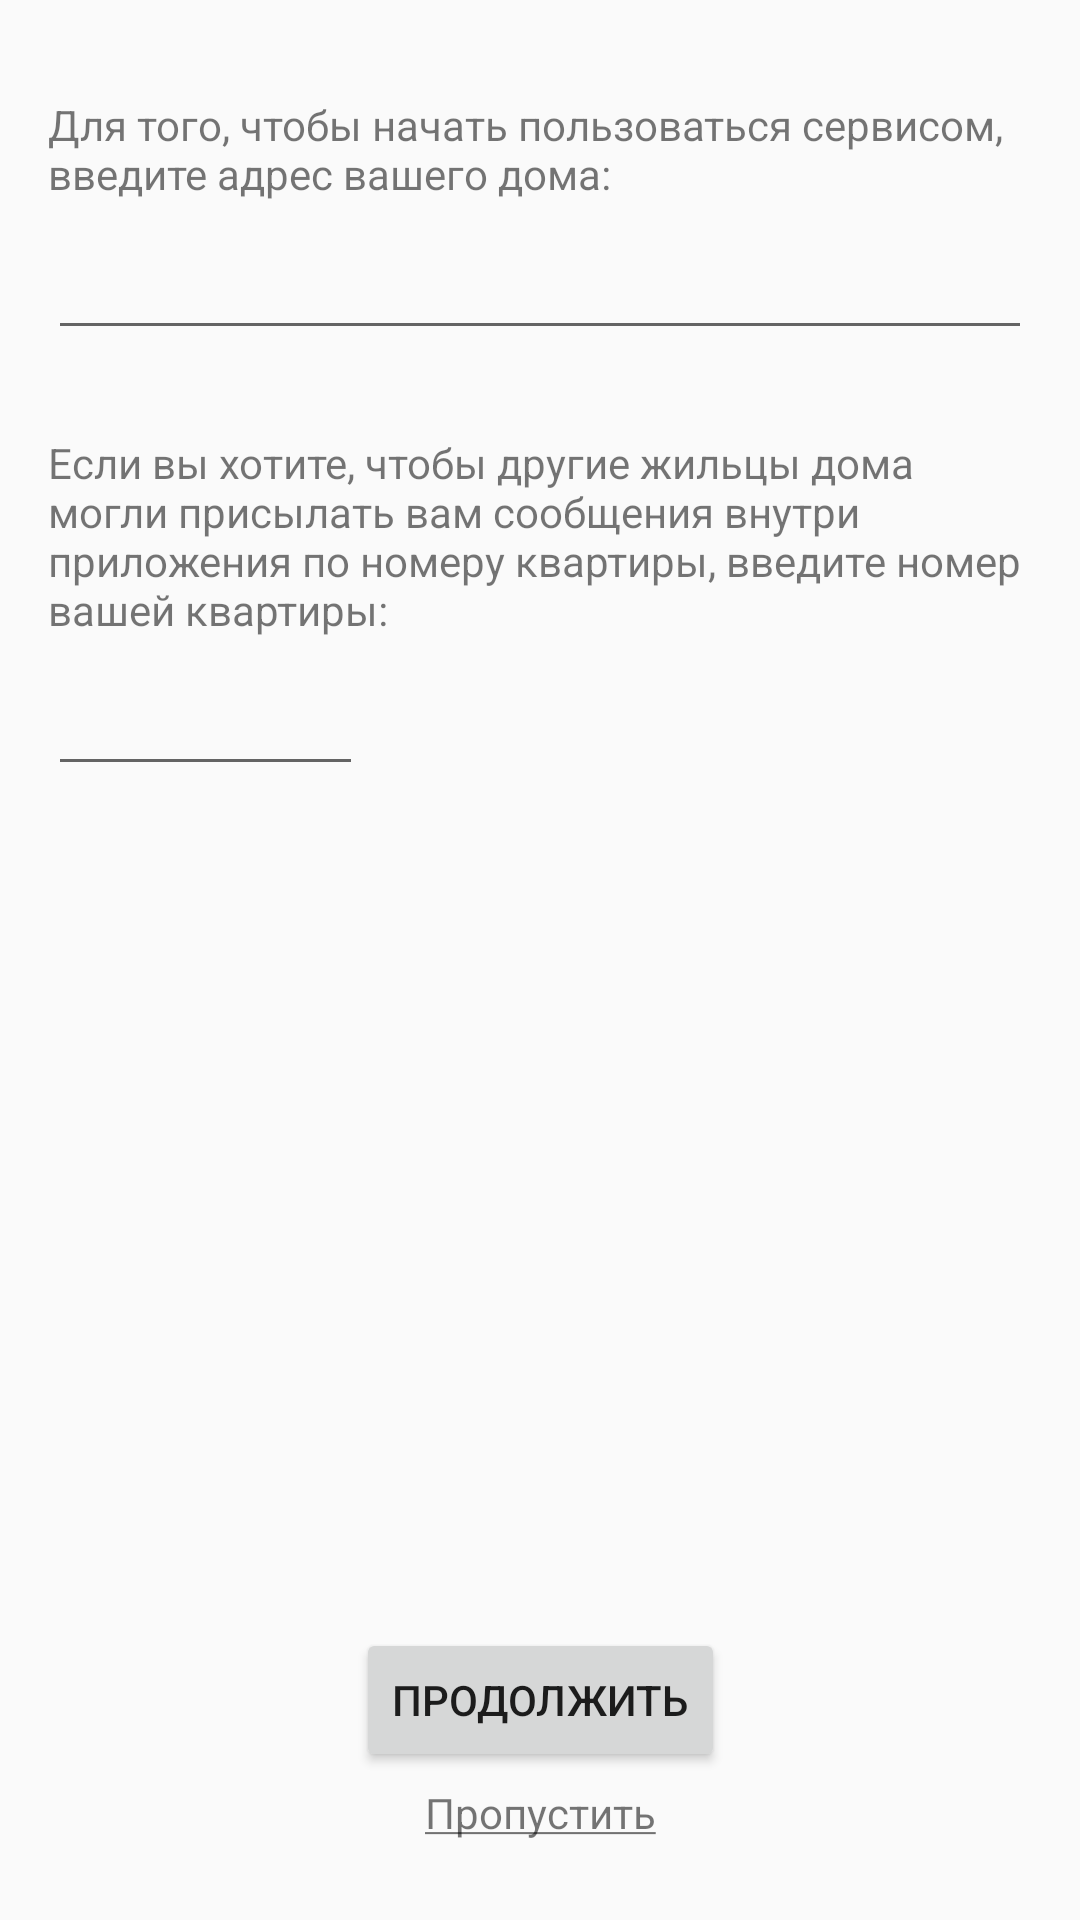

This screen was rendered from an Android layout file. Write that file and the resources it references.
<!-- AndroidManifest.xml: application theme AppTheme -->
<!-- res/layout/fragment_complete_auth.xml -->
<?xml version="1.0" encoding="utf-8"?>
<androidx.constraintlayout.widget.ConstraintLayout
    xmlns:android="http://schemas.android.com/apk/res/android"
    xmlns:app="http://schemas.android.com/apk/res-auto"
    xmlns:tools="http://schemas.android.com/tools"
    android:layout_width="match_parent"
    android:layout_height="match_parent"
    tools:context="ru.nsk.nsu.sosed.representation.view.auth.CompleteAuthFragment">

    <TextView
        android:id="@+id/address_textView"
        android:layout_width="match_parent"
        android:layout_height="wrap_content"
        android:layout_marginStart="16dp"
        android:layout_marginLeft="16dp"
        android:layout_marginTop="32dp"
        android:layout_marginEnd="16dp"
        android:layout_marginRight="16dp"
        android:text="@string/choose_address_text"
        app:layout_constraintEnd_toEndOf="parent"
        app:layout_constraintStart_toStartOf="parent"
        app:layout_constraintTop_toTopOf="parent" />

    <TextView
        android:id="@+id/apartment_textView"
        android:layout_width="match_parent"
        android:layout_height="wrap_content"
        android:layout_marginStart="16dp"
        android:layout_marginLeft="16dp"
        android:layout_marginTop="28dp"
        android:layout_marginEnd="16dp"
        android:layout_marginRight="16dp"
        android:text="@string/choose_apartment_text"
        app:layout_constraintEnd_toEndOf="parent"
        app:layout_constraintStart_toStartOf="parent"
        app:layout_constraintTop_toBottomOf="@+id/address_editText" />

    <EditText
        android:id="@+id/address_editText"
        android:layout_width="match_parent"
        android:layout_height="wrap_content"
        android:layout_marginStart="16dp"
        android:layout_marginLeft="16dp"
        android:layout_marginTop="8dp"
        android:layout_marginEnd="16dp"
        android:layout_marginRight="16dp"
        android:inputType="textPostalAddress"
        app:layout_constraintEnd_toEndOf="parent"
        app:layout_constraintStart_toStartOf="parent"
        app:layout_constraintTop_toBottomOf="@+id/address_textView" />

    <EditText
        android:id="@+id/apartmentNum_editText"
        android:layout_width="wrap_content"
        android:layout_height="wrap_content"
        android:layout_marginStart="16dp"
        android:layout_marginLeft="16dp"
        android:layout_marginTop="8dp"
        android:ems="5"
        android:inputType="number"
        app:layout_constraintStart_toStartOf="parent"
        app:layout_constraintTop_toBottomOf="@+id/apartment_textView" />

    <Button
        android:id="@+id/auth_button_continue"
        style="@style/FirebaseUI.Button"
        android:layout_width="wrap_content"
        android:layout_height="wrap_content"
        android:text="@string/continue_text"
        app:layout_constraintBottom_toBottomOf="parent"
        app:layout_constraintEnd_toEndOf="parent"
        app:layout_constraintStart_toStartOf="parent"
        app:layout_constraintTop_toBottomOf="@+id/apartmentNum_editText"
        app:layout_constraintVertical_bias="0.85" />

    <TextView
        android:id="@+id/skip_textView"
        android:layout_width="wrap_content"
        android:layout_height="wrap_content"
        android:layout_marginTop="4dp"
        android:text="@string/skip_u"
        android:textAppearance="@style/TextAppearance.AppCompat.Small"
        android:textStyle=""
        app:layout_constraintBottom_toBottomOf="parent"
        app:layout_constraintEnd_toEndOf="parent"
        app:layout_constraintStart_toStartOf="parent"
        app:layout_constraintTop_toBottomOf="@+id/auth_button_continue"
        app:layout_constraintVertical_bias="0.0" />


</androidx.constraintlayout.widget.ConstraintLayout>
<!-- resources referenced by this layout -->
<resources>
  <string name="choose_address_text">Для того, чтобы начать пользоваться сервисом, введите адрес вашего дома:</string>
  <string name="choose_apartment_text">Если вы хотите, чтобы другие жильцы дома могли присылать вам сообщения внутри приложения по номеру квартиры, введите номер вашей квартиры:</string>
  <string name="continue_text">Продолжить</string>
  <string name="skip_u"><u>Пропустить</u></string>
  <style name="AppTheme" parent="Theme.AppCompat.Light">
          
          <item name="colorPrimary">@color/colorPrimary</item>
          <item name="colorPrimaryDark">@color/colorPrimaryDark</item>
          <item name="colorAccent">@color/colorAccent</item>
      </style>
  <color name="colorPrimary">#dc4b16</color>
  <color name="colorPrimaryDark">#D1CFCF</color>
  <color name="colorAccent">#dc4b16</color>
</resources>
